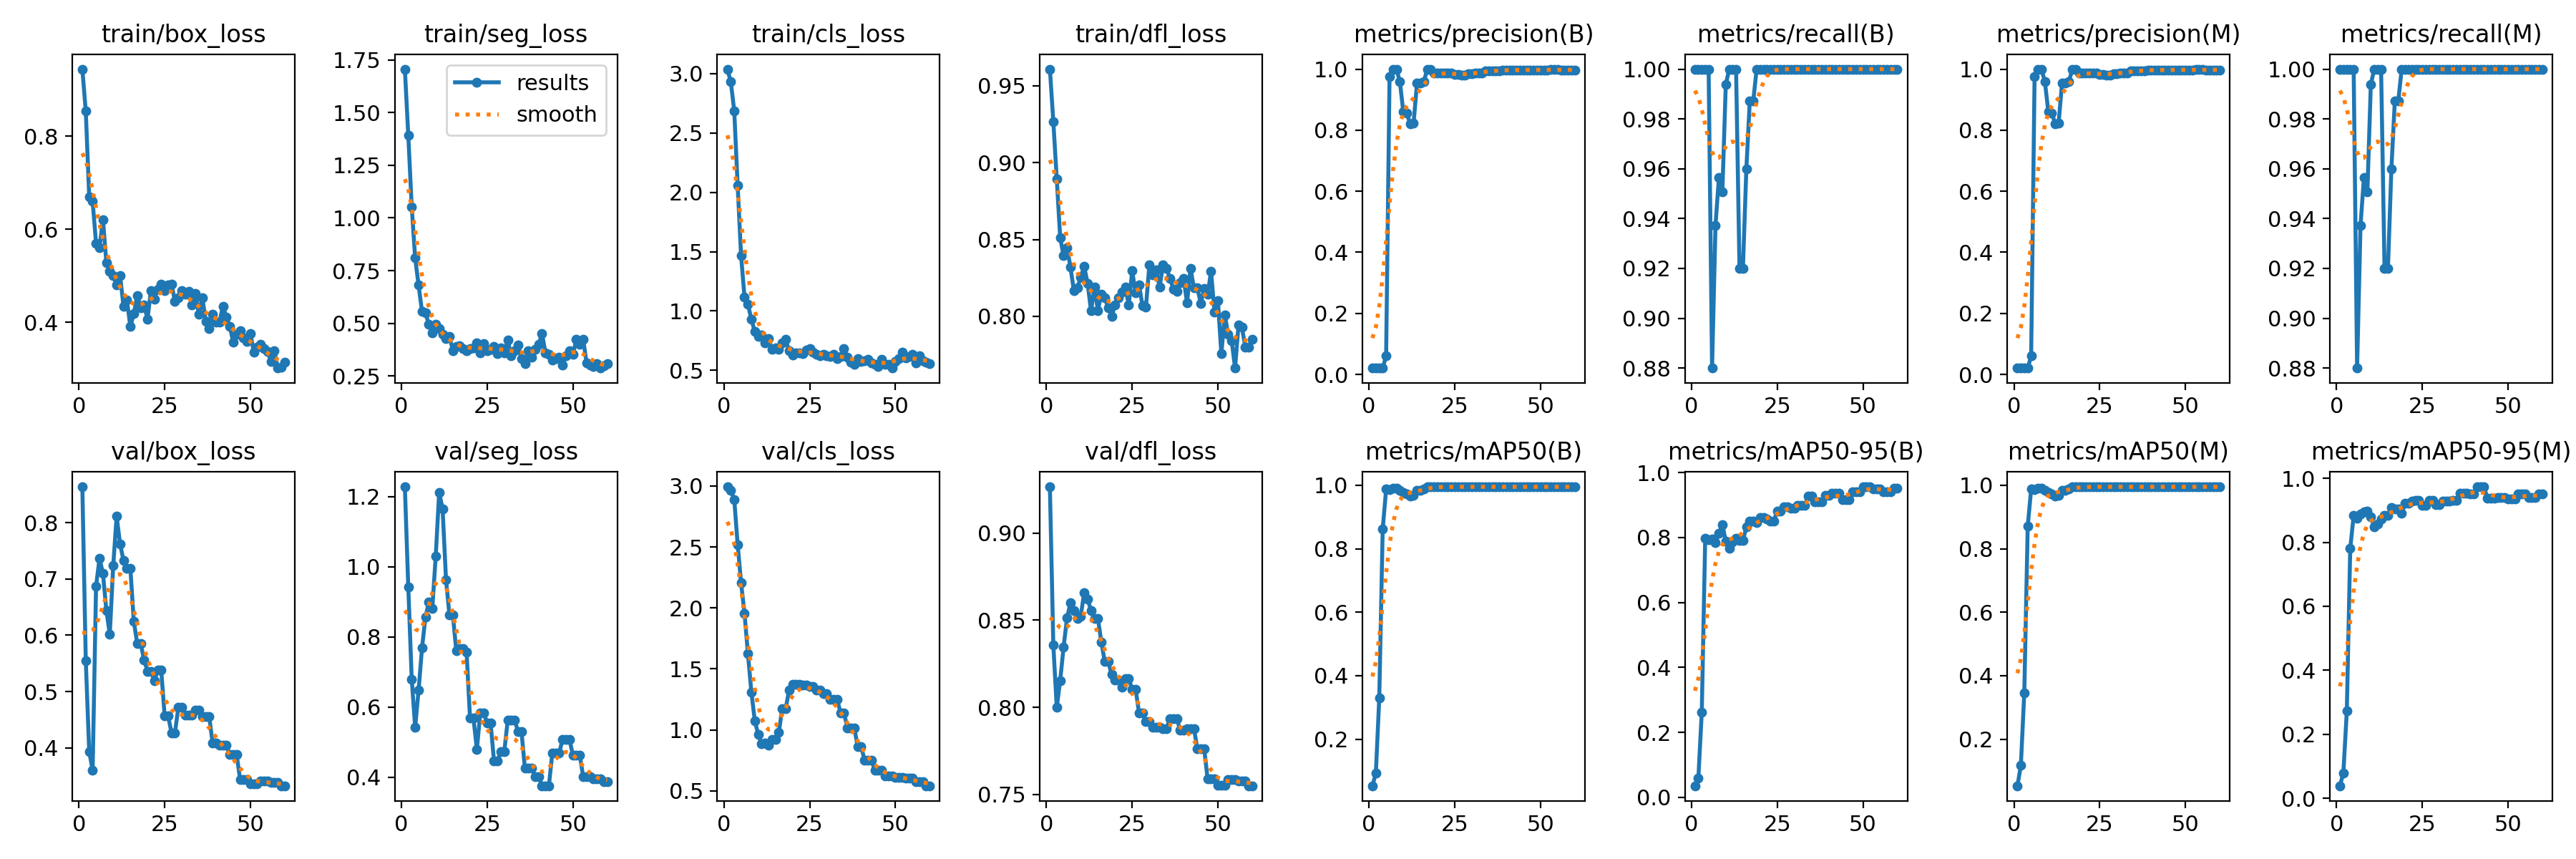

Data behind this chart, as committed beside it:
epoch, train/box_loss, train/seg_loss, train/cls_loss, train/dfl_loss, metrics/precision(B), metrics/recall(B), metrics/mAP50(B), metrics/mAP50-95(B), metrics/precision(M), metrics/recall(M), metrics/mAP50(M), metrics/mAP50-95(M), val/box_loss, val/seg_loss, val/cls_loss, val/dfl_loss, lr/pg0, lr/pg1, lr/pg2
1, 0.9446, 1.706, 3.038, 0.9608, 0.02083, 1, 0.05337, 0.03566, 0.02083, 1, 0.05346, 0.03906, 0.8642, 1.228, 2.993, 0.9265, 2e-05, 2e-05, 2e-05
2, 0.8539, 1.391, 2.93, 0.9267, 0.02083, 1, 0.0921, 0.05857, 0.02083, 1, 0.1173, 0.07956, 0.5551, 0.9412, 2.963, 0.8358, 5.901e-05, 5.901e-05, 5.901e-05
3, 0.6704, 1.053, 2.686, 0.8895, 0.02083, 1, 0.3297, 0.2626, 0.02083, 1, 0.3467, 0.2721, 0.3934, 0.6799, 2.89, 0.7998, 9.67e-05, 9.67e-05, 9.67e-05
4, 0.66, 0.8102, 2.057, 0.8513, 0.02083, 1, 0.8612, 0.7971, 0.02083, 1, 0.8711, 0.7806, 0.3601, 0.5425, 2.518, 0.8154, 0.0001331, 0.0001331, 0.0001331
5, 0.5696, 0.6808, 1.465, 0.8394, 0.05998, 1, 0.9873, 0.7941, 0.05998, 1, 0.9873, 0.8831, 0.6874, 0.6474, 2.206, 0.8346, 0.0001681, 0.0001681, 0.0001681
6, 0.5605, 0.5567, 1.115, 0.8448, 0.976, 0.88, 0.9863, 0.7949, 0.976, 0.88, 0.9863, 0.8755, 0.7365, 0.7679, 1.953, 0.8513, 0.0002019, 0.0002019, 0.0002019
7, 0.6212, 0.5505, 1.056, 0.8319, 1, 0.9374, 0.9907, 0.7838, 1, 0.9374, 0.9907, 0.8879, 0.7104, 0.8563, 1.623, 0.8598, 0.0002343, 0.0002343, 0.0002343
8, 0.5286, 0.4954, 0.9304, 0.8166, 1, 0.9565, 0.9907, 0.8134, 1, 0.9565, 0.9907, 0.8962, 0.6445, 0.8992, 1.31, 0.8556, 0.0002654, 0.0002654, 0.0002654
9, 0.5092, 0.4556, 0.8261, 0.8184, 0.9596, 0.9507, 0.9847, 0.8392, 0.9596, 0.9507, 0.9847, 0.8968, 0.6021, 0.8811, 1.075, 0.8509, 0.0002951, 0.0002951, 0.0002951
10, 0.5005, 0.4948, 0.7862, 0.8257, 0.8613, 0.9938, 0.9768, 0.7889, 0.8613, 0.9938, 0.9768, 0.8787, 0.7237, 1.03, 0.961, 0.8524, 0.0003236, 0.0003236, 0.0003236
11, 0.4801, 0.4767, 0.7996, 0.8324, 0.8567, 1, 0.9718, 0.7676, 0.8567, 1, 0.9718, 0.849, 0.8117, 1.211, 0.8871, 0.8657, 0.0003507, 0.0003507, 0.0003507
12, 0.5005, 0.4493, 0.7301, 0.8216, 0.8214, 1, 0.9654, 0.7855, 0.8214, 1, 0.9654, 0.8579, 0.7625, 1.165, 0.8908, 0.8622, 0.0003765, 0.0003765, 0.0003765
13, 0.4346, 0.4276, 0.7708, 0.8035, 0.8222, 1, 0.967, 0.7986, 0.8222, 1, 0.967, 0.8721, 0.7332, 0.9634, 0.874, 0.8555, 0.000401, 0.000401, 0.000401
14, 0.4475, 0.4367, 0.6783, 0.819, 0.9533, 0.92, 0.9831, 0.79, 0.9533, 0.92, 0.9831, 0.885, 0.7194, 0.8621, 0.9202, 0.8511, 0.0004242, 0.0004242, 0.0004242
15, 0.3904, 0.3716, 0.6883, 0.8038, 0.9533, 0.92, 0.9831, 0.79, 0.9533, 0.92, 0.9831, 0.885, 0.7194, 0.8621, 0.9202, 0.8511, 0.000446, 0.000446, 0.000446
16, 0.4183, 0.3891, 0.6746, 0.8146, 0.9586, 0.96, 0.9888, 0.8324, 0.9586, 0.96, 0.9888, 0.9088, 0.6249, 0.7598, 0.9792, 0.8373, 0.0004665, 0.0004665, 0.0004665
17, 0.4574, 0.3928, 0.7317, 0.8122, 1, 0.9871, 0.995, 0.8502, 1, 0.9871, 0.995, 0.9042, 0.5856, 0.7659, 1.176, 0.8264, 0.0004858, 0.0004858, 0.0004858
18, 0.4312, 0.3789, 0.7607, 0.8056, 1, 0.9871, 0.995, 0.8502, 1, 0.9871, 0.995, 0.9042, 0.5856, 0.7659, 1.176, 0.8264, 0.0005037, 0.0005037, 0.0005037
19, 0.4371, 0.3699, 0.6638, 0.8001, 0.988, 1, 0.995, 0.8463, 0.988, 1, 0.995, 0.8897, 0.5566, 0.7558, 1.325, 0.8188, 0.0005202, 0.0005202, 0.0005202
20, 0.4067, 0.3804, 0.6291, 0.8073, 0.9868, 1, 0.995, 0.8614, 0.9868, 1, 0.995, 0.9219, 0.536, 0.5684, 1.375, 0.8156, 0.0005355, 0.0005355, 0.0005355
21, 0.4684, 0.3832, 0.6481, 0.8122, 0.9868, 1, 0.995, 0.8614, 0.9868, 1, 0.995, 0.9219, 0.536, 0.5684, 1.375, 0.8156, 0.0005494, 0.0005494, 0.0005494
22, 0.4501, 0.4081, 0.6465, 0.8157, 0.9873, 1, 0.995, 0.8565, 0.9873, 1, 0.995, 0.9288, 0.5194, 0.4794, 1.374, 0.8117, 0.000562, 0.000562, 0.000562
23, 0.4717, 0.3583, 0.6413, 0.8189, 0.9861, 1, 0.995, 0.8506, 0.9861, 1, 0.995, 0.931, 0.5378, 0.5839, 1.365, 0.8164, 0.0005733, 0.0005733, 0.0005733
24, 0.4821, 0.4044, 0.6736, 0.8074, 0.9861, 1, 0.995, 0.8506, 0.9861, 1, 0.995, 0.931, 0.5378, 0.5839, 1.365, 0.8164, 0.0005833, 0.0005833, 0.0005833
25, 0.4676, 0.3717, 0.6808, 0.8296, 0.983, 1, 0.995, 0.8821, 0.983, 1, 0.995, 0.9159, 0.4566, 0.5541, 1.355, 0.8103, 0.0005919, 0.0005919, 0.0005919
26, 0.481, 0.3756, 0.6521, 0.8151, 0.983, 1, 0.995, 0.8821, 0.983, 1, 0.995, 0.9159, 0.4566, 0.5541, 1.355, 0.8103, 0.0005992, 0.0005992, 0.0005992
27, 0.4813, 0.3902, 0.636, 0.8203, 0.98, 1, 0.995, 0.8945, 0.98, 1, 0.995, 0.93, 0.4268, 0.4456, 1.326, 0.7968, 0.0006053, 0.0006053, 0.0006053
28, 0.4451, 0.3569, 0.6229, 0.807, 0.98, 1, 0.995, 0.8945, 0.98, 1, 0.995, 0.93, 0.4268, 0.4456, 1.326, 0.7968, 0.00061, 0.00061, 0.00061
29, 0.452, 0.383, 0.6376, 0.8059, 0.984, 1, 0.995, 0.8897, 0.984, 1, 0.995, 0.9174, 0.4718, 0.4739, 1.296, 0.7917, 0.0006133, 0.0006133, 0.0006133
30, 0.4682, 0.3597, 0.6224, 0.8333, 0.984, 1, 0.995, 0.8897, 0.984, 1, 0.995, 0.9174, 0.4718, 0.4739, 1.296, 0.7917, 0.0006154, 0.0006154, 0.0006154
31, 0.4606, 0.4199, 0.615, 0.8271, 0.9881, 1, 0.995, 0.8987, 0.9881, 1, 0.995, 0.9296, 0.4575, 0.5624, 1.25, 0.7885, 0.0006161, 0.0006161, 0.0006161
32, 0.4669, 0.3468, 0.6372, 0.8301, 0.9881, 1, 0.995, 0.8987, 0.9881, 1, 0.995, 0.9296, 0.4575, 0.5624, 1.25, 0.7885, 0.0006155, 0.0006155, 0.0006155
33, 0.4378, 0.371, 0.5989, 0.8192, 0.9881, 1, 0.995, 0.8987, 0.9881, 1, 0.995, 0.9296, 0.4575, 0.5624, 1.25, 0.7885, 0.0006136, 0.0006136, 0.0006136
34, 0.4616, 0.3981, 0.6147, 0.8334, 0.9935, 1, 0.995, 0.9274, 0.9935, 1, 0.995, 0.9303, 0.4669, 0.531, 1.142, 0.7878, 0.0006104, 0.0006104, 0.0006104
35, 0.4165, 0.3339, 0.6852, 0.8313, 0.9935, 1, 0.995, 0.9274, 0.9935, 1, 0.995, 0.9303, 0.4669, 0.531, 1.142, 0.7878, 0.0006058, 0.0006058, 0.0006058
36, 0.453, 0.3086, 0.6101, 0.8249, 0.9954, 1, 0.995, 0.9103, 0.9954, 1, 0.995, 0.9537, 0.4552, 0.4255, 1.019, 0.7936, 0.0006, 0.0006, 0.0006
37, 0.4018, 0.3705, 0.571, 0.8178, 0.9954, 1, 0.995, 0.9103, 0.9954, 1, 0.995, 0.9537, 0.4552, 0.4255, 1.019, 0.7936, 0.0005928, 0.0005928, 0.0005928
38, 0.3859, 0.3398, 0.5479, 0.8163, 0.9954, 1, 0.995, 0.9103, 0.9954, 1, 0.995, 0.9537, 0.4552, 0.4255, 1.019, 0.7936, 0.0005843, 0.0005843, 0.0005843
39, 0.4166, 0.3764, 0.5975, 0.8221, 0.9971, 1, 0.995, 0.9304, 0.9971, 1, 0.995, 0.9502, 0.4077, 0.4018, 0.8643, 0.7869, 0.0005744, 0.0005744, 0.0005744
40, 0.4005, 0.3999, 0.575, 0.8246, 0.9971, 1, 0.995, 0.9304, 0.9971, 1, 0.995, 0.9502, 0.4077, 0.4018, 0.8643, 0.7869, 0.0005633, 0.0005633, 0.0005633
41, 0.4007, 0.4518, 0.5793, 0.8088, 0.997, 1, 0.995, 0.9361, 0.997, 1, 0.995, 0.9733, 0.4042, 0.3756, 0.7547, 0.7879, 0.0005508, 0.0005508, 0.0005508
42, 0.4346, 0.3596, 0.5933, 0.8314, 0.997, 1, 0.995, 0.9361, 0.997, 1, 0.995, 0.9733, 0.4042, 0.3756, 0.7547, 0.7879, 0.000537, 0.000537, 0.000537
43, 0.4111, 0.3515, 0.5625, 0.8184, 0.997, 1, 0.995, 0.9361, 0.997, 1, 0.995, 0.9733, 0.4042, 0.3756, 0.7547, 0.7879, 0.0005219, 0.0005219, 0.0005219
44, 0.3916, 0.3256, 0.5534, 0.8184, 0.9974, 1, 0.995, 0.9167, 0.9974, 1, 0.995, 0.9385, 0.3875, 0.4689, 0.6691, 0.7762, 0.0005055, 0.0005055, 0.0005055
45, 0.3565, 0.334, 0.5348, 0.8085, 0.9974, 1, 0.995, 0.9167, 0.9974, 1, 0.995, 0.9385, 0.3875, 0.4689, 0.6691, 0.7762, 0.0004877, 0.0004877, 0.0004877
46, 0.374, 0.3409, 0.5948, 0.818, 0.9974, 1, 0.995, 0.9167, 0.9974, 1, 0.995, 0.9385, 0.3875, 0.4689, 0.6691, 0.7762, 0.0004686, 0.0004686, 0.0004686
47, 0.3815, 0.3016, 0.5521, 0.8143, 0.9975, 1, 0.995, 0.9413, 0.9975, 1, 0.995, 0.9409, 0.3436, 0.5075, 0.6199, 0.7588, 0.0004483, 0.0004483, 0.0004483
48, 0.3665, 0.3472, 0.5479, 0.8293, 0.9975, 1, 0.995, 0.9413, 0.9975, 1, 0.995, 0.9409, 0.3436, 0.5075, 0.6199, 0.7588, 0.0004265, 0.0004265, 0.0004265
49, 0.358, 0.3699, 0.5196, 0.8027, 0.9975, 1, 0.995, 0.9413, 0.9975, 1, 0.995, 0.9409, 0.3436, 0.5075, 0.6199, 0.7588, 0.0004035, 0.0004035, 0.0004035
50, 0.3762, 0.3515, 0.5762, 0.8103, 0.9977, 1, 0.995, 0.9561, 0.9977, 1, 0.995, 0.9343, 0.3362, 0.4633, 0.6121, 0.7554, 0.0003792, 0.0003792, 0.0003792
51, 0.3356, 0.4241, 0.6006, 0.7757, 0.9977, 1, 0.995, 0.9561, 0.9977, 1, 0.995, 0.9343, 0.3362, 0.4633, 0.6121, 0.7554, 0.00035, 0.00035, 0.00035
52, 0.3468, 0.4011, 0.6526, 0.801, 0.9977, 1, 0.995, 0.9561, 0.9977, 1, 0.995, 0.9343, 0.3362, 0.4633, 0.6121, 0.7554, 0.00035, 0.00035, 0.00035
53, 0.3528, 0.4238, 0.6073, 0.7883, 0.9978, 1, 0.995, 0.95, 0.9978, 1, 0.995, 0.9509, 0.3406, 0.4018, 0.6045, 0.7588, 0.000317, 0.000317, 0.000317
54, 0.3425, 0.3118, 0.6173, 0.7843, 0.9978, 1, 0.995, 0.95, 0.9978, 1, 0.995, 0.9509, 0.3406, 0.4018, 0.6045, 0.7588, 0.000284, 0.000284, 0.000284
55, 0.3376, 0.3016, 0.6345, 0.7664, 0.9978, 1, 0.995, 0.95, 0.9978, 1, 0.995, 0.9509, 0.3406, 0.4018, 0.6045, 0.7588, 0.000251, 0.000251, 0.000251
56, 0.3161, 0.2946, 0.5644, 0.7942, 0.9977, 1, 0.995, 0.9412, 0.9977, 1, 0.995, 0.9393, 0.3379, 0.3952, 0.5775, 0.7579, 0.000218, 0.000218, 0.000218
57, 0.3386, 0.3084, 0.6207, 0.7928, 0.9977, 1, 0.995, 0.9412, 0.9977, 1, 0.995, 0.9393, 0.3379, 0.3952, 0.5775, 0.7579, 0.000185, 0.000185, 0.000185
58, 0.3014, 0.2879, 0.581, 0.7798, 0.9977, 1, 0.995, 0.9412, 0.9977, 1, 0.995, 0.9393, 0.3379, 0.3952, 0.5775, 0.7579, 0.000152, 0.000152, 0.000152
59, 0.3026, 0.2978, 0.5702, 0.7802, 0.9974, 1, 0.995, 0.9527, 0.9974, 1, 0.995, 0.9517, 0.3323, 0.3866, 0.5425, 0.755, 0.000119, 0.000119, 0.000119
60, 0.3141, 0.3072, 0.5586, 0.7853, 0.9974, 1, 0.995, 0.9527, 0.9974, 1, 0.995, 0.9517, 0.3323, 0.3866, 0.5425, 0.755, 8.6e-05, 8.6e-05, 8.6e-05
